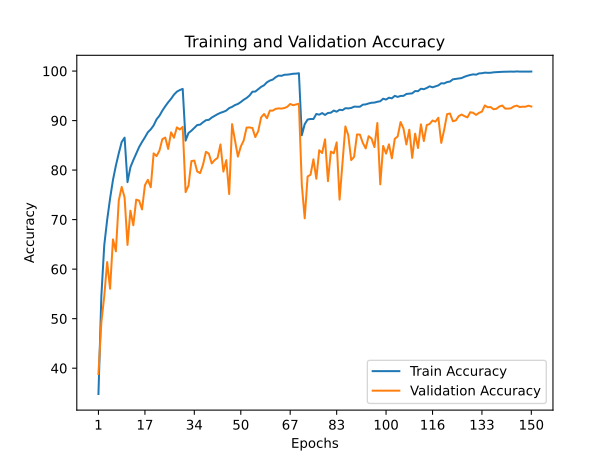

Values plotted in this chart, from the file beside it:
train_accuracy; train_loss; valid_accuracy; valid_loss
34,7880; 1,7209; 38,8200; 1,7533
54,5280; 1,2390; 49,2200; 1,5596
64,8180; 0,9846; 54,5300; 1,5516
69,9440; 0,8450; 61,4300; 1,2688
74,2500; 0,7295; 56,0400; 1,7165
78,0020; 0,6275; 66,0100; 1,2992
80,9080; 0,5525; 63,5900; 1,4951
83,4040; 0,4800; 73,8700; 0,9232
85,6780; 0,4216; 76,6000; 0,8766
86,5520; 0,3865; 74,4700; 0,9362
77,5680; 0,6481; 64,8800; 1,2036
80,5720; 0,5622; 71,8000; 0,9576
82,0060; 0,5215; 68,8500; 1,1317
83,3420; 0,4828; 74,0300; 0,8779
84,6500; 0,4449; 73,8400; 0,9669
85,6800; 0,4170; 72,0600; 1,1134
86,6120; 0,3900; 76,9400; 0,8228
87,6340; 0,3582; 78,0400; 0,8382
88,2260; 0,3464; 76,5300; 0,8978
89,0220; 0,3186; 83,3800; 0,5679
90,2480; 0,2846; 82,8300; 0,6443
90,9780; 0,2629; 83,9300; 0,6237
92,0060; 0,2369; 86,2500; 0,4921
92,8860; 0,2081; 86,5700; 0,4935
93,6880; 0,1847; 84,2800; 0,6211
94,4000; 0,1633; 87,6200; 0,4744
95,2340; 0,1420; 86,5300; 0,5783
95,8380; 0,1242; 88,6300; 0,4604
96,1600; 0,1140; 88,1900; 0,4824
96,4000; 0,1085; 88,7300; 0,4825
85,9540; 0,4045; 75,5500; 0,8359
87,4880; 0,3649; 76,8700; 0,8880
87,9540; 0,3514; 81,8200; 0,6261
88,5340; 0,3336; 81,9200; 0,6176
89,0980; 0,3192; 79,7200; 0,7353
89,1760; 0,3124; 79,3800; 0,7378
89,6560; 0,3005; 81,0900; 0,6143
90,0720; 0,2882; 83,6900; 0,5472
90,1480; 0,2867; 83,3200; 0,6002
90,6120; 0,2716; 81,3400; 0,6511
90,9420; 0,2669; 82,0200; 0,6384
91,2880; 0,2515; 82,4600; 0,6350
91,5640; 0,2468; 85,1800; 0,4936
91,7620; 0,2359; 79,7000; 0,7569
92,0200; 0,2332; 82,0100; 0,6920
92,5200; 0,2177; 75,1600; 0,9366
92,7660; 0,2091; 89,2800; 0,3432
93,1320; 0,2000; 86,0300; 0,5057
93,3520; 0,1946; 82,7200; 0,7217
93,7400; 0,1813; 84,7500; 0,5544
94,2020; 0,1637; 85,9700; 0,5459
94,5620; 0,1571; 88,5900; 0,3740
95,0540; 0,1410; 88,6100; 0,4156
95,8240; 0,1244; 88,4900; 0,4237
95,8620; 0,1203; 86,6700; 0,5314
96,3280; 0,1059; 87,8700; 0,4744
96,8100; 0,0949; 90,6500; 0,3598
97,1280; 0,0830; 91,3300; 0,3132
97,7300; 0,0685; 90,4700; 0,4471
98,0760; 0,0591; 92,0100; 0,3097
... 90 more rows
